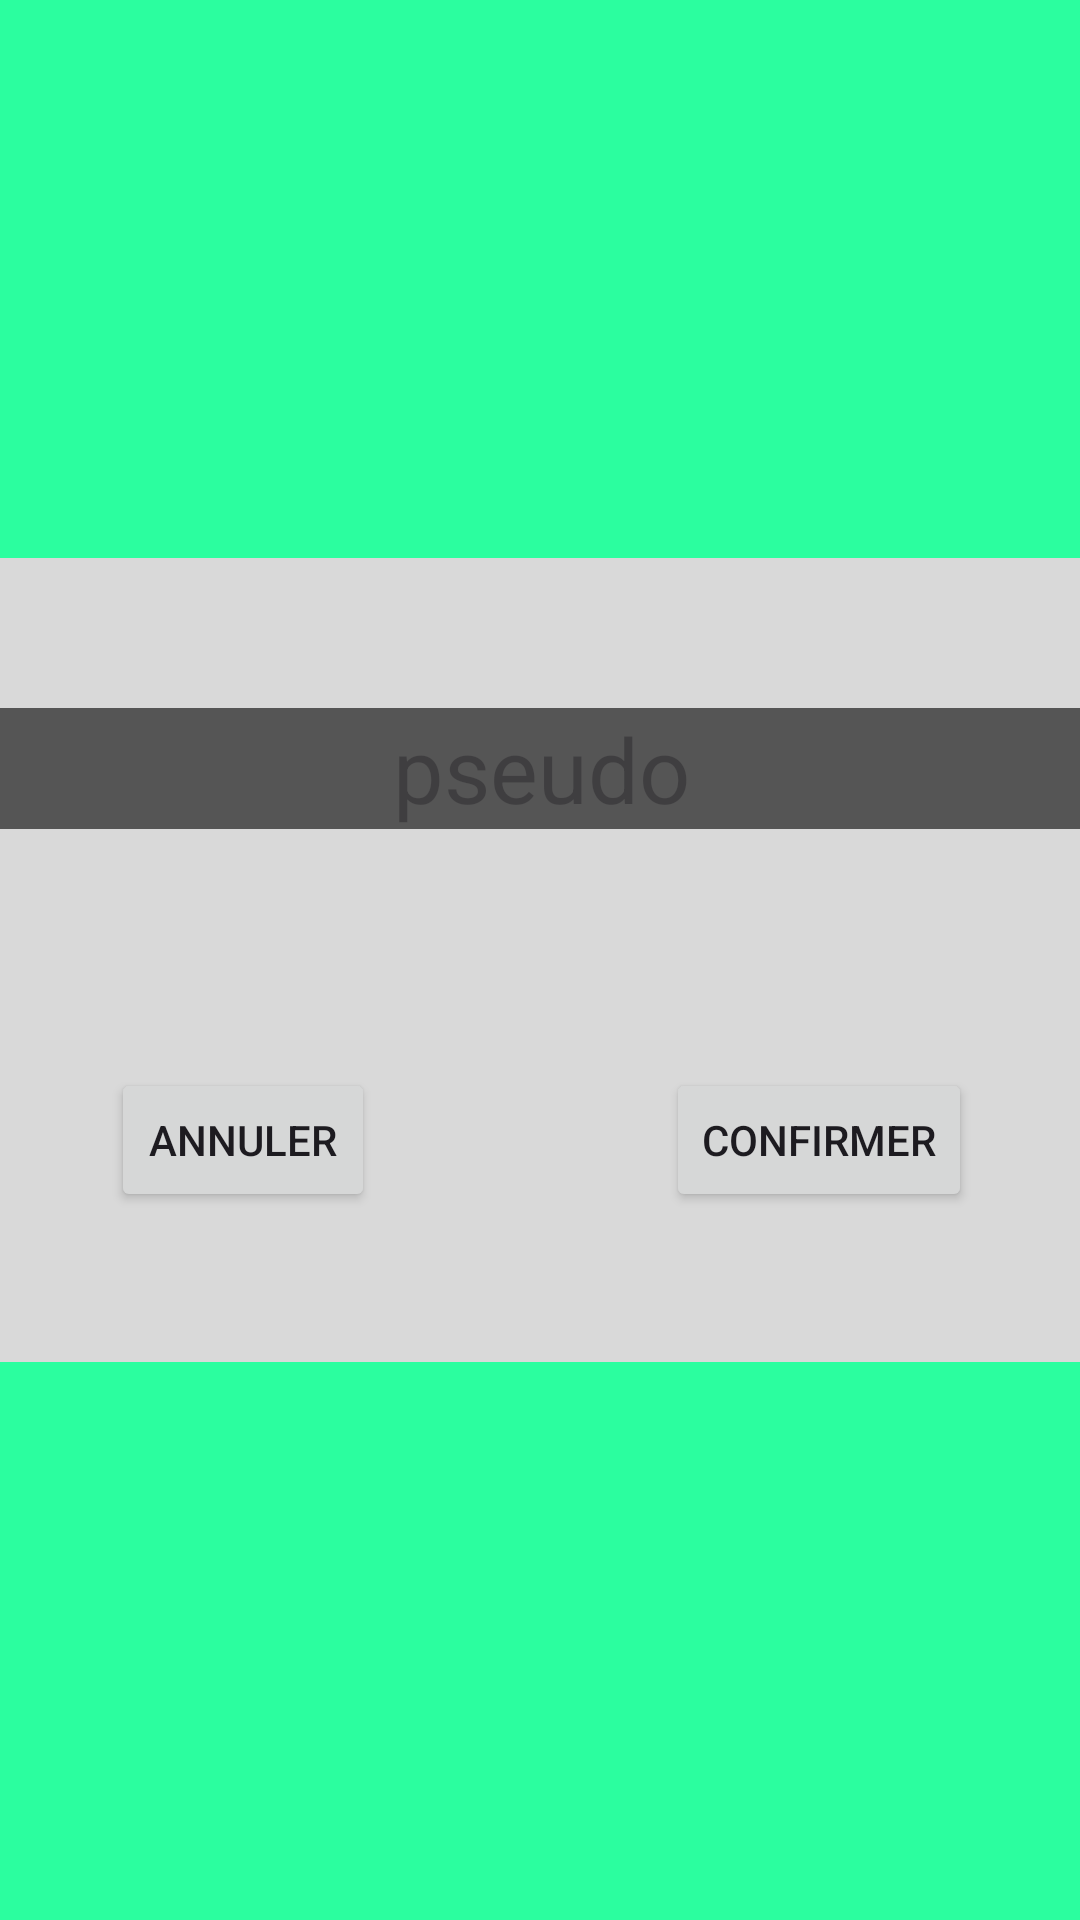

Layout XML and referenced resources for this Android screen:
<!-- AndroidManifest.xml: application theme Theme.Mini_jeu_r4a11 -->
<!-- res/layout/launcher_pseudo.xml -->
<?xml version="1.0" encoding="utf-8"?>
<androidx.constraintlayout.widget.ConstraintLayout xmlns:android="http://schemas.android.com/apk/res/android"
    xmlns:app="http://schemas.android.com/apk/res-auto"
    xmlns:tools="http://schemas.android.com/tools"
    android:id="@+id/main"
    android:layout_width="match_parent"
    android:layout_height="match_parent"
    android:background="#2BFE9F">

    <androidx.constraintlayout.widget.ConstraintLayout
        android:layout_width="437dp"
        android:layout_height="268dp"
        android:layout_marginStart="1dp"
        android:layout_marginTop="1dp"
        android:layout_marginEnd="1dp"
        android:layout_marginBottom="1dp"
        android:background="#D9D9D9"
        app:layout_constraintBottom_toBottomOf="parent"
        app:layout_constraintEnd_toEndOf="parent"
        app:layout_constraintStart_toStartOf="parent"
        app:layout_constraintTop_toTopOf="parent">

        <EditText
            android:id="@+id/etPseudo"
            android:layout_width="match_parent"
            android:layout_height="wrap_content"
            android:layout_marginStart="25dp"
            android:layout_marginTop="50dp"
            android:layout_marginEnd="25dp"
            android:background="#555555"
            android:ems="10"
            android:hint="pseudo"
            android:inputType="text"
            android:textAlignment="center"
            android:textColor="#FFFFFF"
            android:textSize="30sp"
            app:layout_constraintEnd_toEndOf="parent"
            app:layout_constraintStart_toStartOf="parent"
            app:layout_constraintTop_toTopOf="parent" />

        <TextView
            android:id="@+id/tvInfo"
            android:layout_width="match_parent"
            android:layout_height="wrap_content"
            android:layout_marginStart="25dp"
            android:layout_marginEnd="25dp"
            android:textAlignment="center"
            android:textColor="#FF0000"
            android:textSize="20sp"
            app:layout_constraintBottom_toTopOf="@+id/constraintLayout"
            app:layout_constraintEnd_toEndOf="parent"
            app:layout_constraintStart_toStartOf="parent"
            app:layout_constraintTop_toBottomOf="@+id/etPseudo" />

        <androidx.constraintlayout.widget.ConstraintLayout
            android:id="@+id/constraintLayout"
            android:layout_width="match_parent"
            android:layout_height="wrap_content"
            android:layout_marginStart="25dp"
            android:layout_marginEnd="25dp"
            android:layout_marginBottom="50dp"
            app:layout_constraintBottom_toBottomOf="parent"
            app:layout_constraintEnd_toEndOf="parent"
            app:layout_constraintStart_toStartOf="parent">

            <Button
                android:id="@+id/btnReturn"
                android:layout_width="wrap_content"
                android:layout_height="wrap_content"
                android:layout_marginStart="50dp"
                android:layout_weight="1"
                android:text="Annuler"
                app:layout_constraintBottom_toBottomOf="parent"
                app:layout_constraintStart_toStartOf="parent"
                app:layout_constraintTop_toTopOf="parent" />

            <Button
                android:id="@+id/btnConfirm"
                android:layout_width="wrap_content"
                android:layout_height="wrap_content"
                android:layout_marginEnd="50dp"
                android:layout_weight="1"
                android:text="Confirmer"
                app:layout_constraintBottom_toBottomOf="parent"
                app:layout_constraintEnd_toEndOf="parent"
                app:layout_constraintTop_toTopOf="parent" />
        </androidx.constraintlayout.widget.ConstraintLayout>

    </androidx.constraintlayout.widget.ConstraintLayout>
</androidx.constraintlayout.widget.ConstraintLayout>
<!-- resources referenced by this layout -->
<resources>
  <style name="Theme.Mini_jeu_r4a11" parent="Base.Theme.Mini_jeu_r4a11" />
  <style name="Base.Theme.Mini_jeu_r4a11" parent="Theme.Material3.DayNight.NoActionBar">
          
          
      </style>
</resources>
